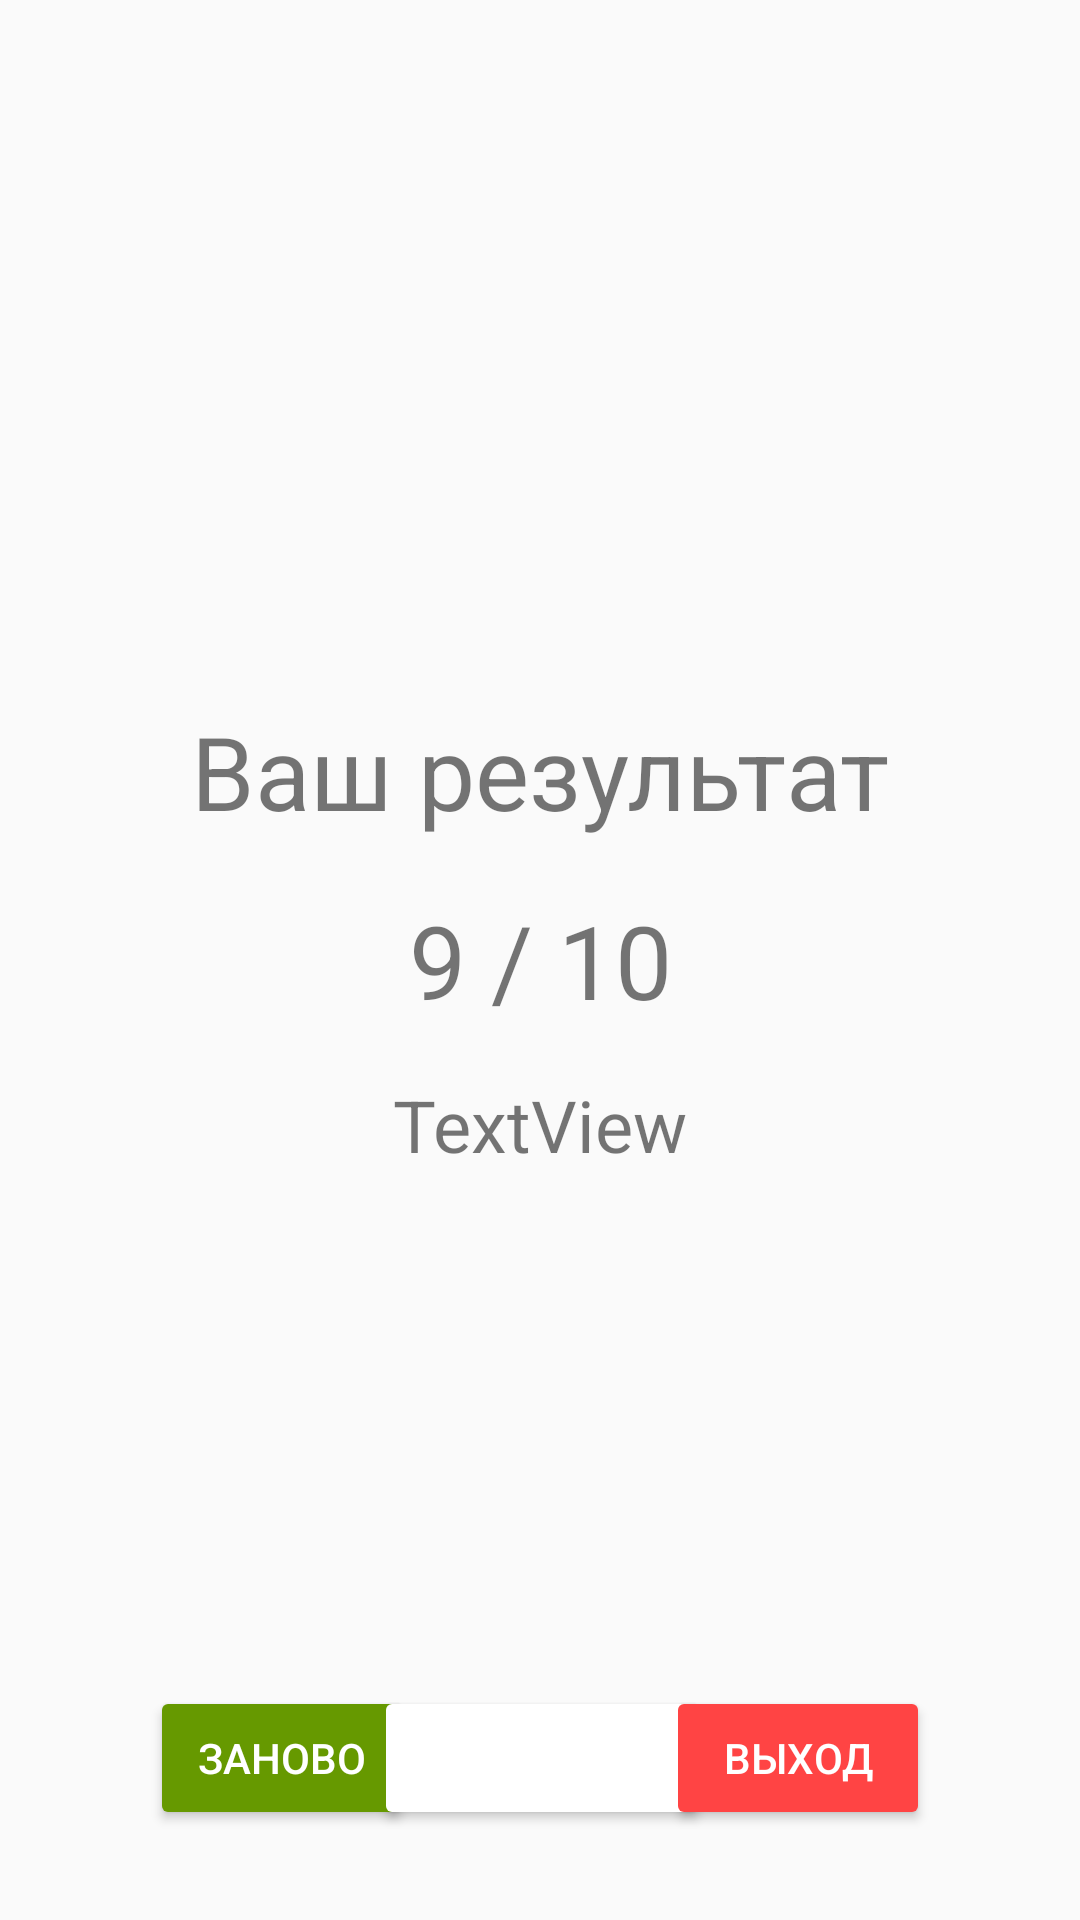

This screen was rendered from an Android layout file. Write that file and the resources it references.
<!-- AndroidManifest.xml: application theme Theme.Quizz -->
<!-- res/layout/fragment_result_screen.xml -->
<?xml version="1.0" encoding="utf-8"?>
<androidx.constraintlayout.widget.ConstraintLayout xmlns:android="http://schemas.android.com/apk/res/android"
    xmlns:app="http://schemas.android.com/apk/res-auto"
    xmlns:tools="http://schemas.android.com/tools"
    android:layout_width="match_parent"
    android:layout_height="match_parent"
    tools:context=".ui.MainActivity">


    <TextView
        android:id="@+id/resultTextView"
        android:layout_width="wrap_content"
        android:layout_height="wrap_content"
        android:text="9 / 10"
        android:textSize="34sp"
        app:layout_constraintBottom_toBottomOf="parent"
        app:layout_constraintEnd_toEndOf="parent"
        app:layout_constraintStart_toStartOf="parent"
        app:layout_constraintTop_toTopOf="parent" />

    <Button
        android:id="@+id/againButton"
        style="@android:style/Widget.Material.Button"
        android:layout_width="wrap_content"
        android:layout_height="wrap_content"
        android:layout_marginStart="50dp"
        android:layout_marginBottom="30dp"
        android:backgroundTint="@android:color/holo_green_dark"
        android:text="@string/again_btn_text"
        android:textColor="@color/white"
        app:layout_constraintBottom_toBottomOf="parent"
        app:layout_constraintStart_toStartOf="parent" />

    <Button
        android:id="@+id/shareButton"
        style="@android:style/Widget.Material.Button"
        android:layout_width="wrap_content"
        android:layout_height="wrap_content"
        android:layout_marginBottom="30dp"
        android:backgroundTint="@color/light_blue_600"
        android:text="@string/share_btn_text"
        android:textColor="@color/white"
        app:layout_constraintBottom_toBottomOf="parent"
        app:layout_constraintEnd_toStartOf="@+id/exitButton"
        app:layout_constraintHorizontal_bias="0.479"
        app:layout_constraintStart_toEndOf="@+id/againButton" />

    <Button
        android:id="@+id/exitButton"
        style="@android:style/Widget.Material.Button"
        android:layout_width="wrap_content"
        android:layout_height="wrap_content"
        android:layout_marginEnd="50dp"
        android:layout_marginBottom="30dp"
        android:backgroundTint="@android:color/holo_red_light"
        android:text="@string/exit_btn_text"
        android:textColor="@color/white"
        app:layout_constraintBottom_toBottomOf="parent"
        app:layout_constraintEnd_toEndOf="parent" />

    <TextView
        android:id="@+id/textView3"
        android:layout_width="wrap_content"
        android:layout_height="wrap_content"
        android:text="@string/total_text"
        android:textSize="34sp"
        app:layout_constraintBottom_toTopOf="@+id/resultTextView"
        app:layout_constraintEnd_toEndOf="parent"
        app:layout_constraintStart_toStartOf="parent"
        app:layout_constraintTop_toTopOf="parent"
        app:layout_constraintVertical_bias="0.93" />

    <TextView
        android:id="@+id/commentTextView"
        android:layout_width="wrap_content"
        android:layout_height="wrap_content"
        android:text="TextView"
        android:textSize="24sp"
        app:layout_constraintBottom_toBottomOf="parent"
        app:layout_constraintEnd_toEndOf="parent"
        app:layout_constraintStart_toStartOf="parent"
        app:layout_constraintTop_toBottomOf="@+id/resultTextView"
        app:layout_constraintVertical_bias="0.060000002" />

</androidx.constraintlayout.widget.ConstraintLayout>
<!-- resources referenced by this layout -->
<resources>
  <string name="again_btn_text">Заново</string>
  <string name="exit_btn_text">Выход</string>
  <string name="share_btn_text">Рассказать</string>
  <string name="total_text">Ваш результат</string>
  <style name="Theme.Quizz" parent="Theme.AppCompat.Light.DarkActionBar">
          
          <item name="colorPrimary">@color/purple_500</item>
          <item name="colorPrimaryDark">@color/purple_700</item>
          <item name="colorAccent">@color/teal_200</item>
          
      </style>
  <!-- not gathered from this repository: default colours our renderer supplied (Android Studio template values) -->
  <color name="purple_500">#FF6200EE</color>
  <color name="purple_700">#FF3700B3</color>
  <color name="teal_200">#FF03DAC5</color>
  <color name="white">#FFFFFFFF</color>
</resources>
